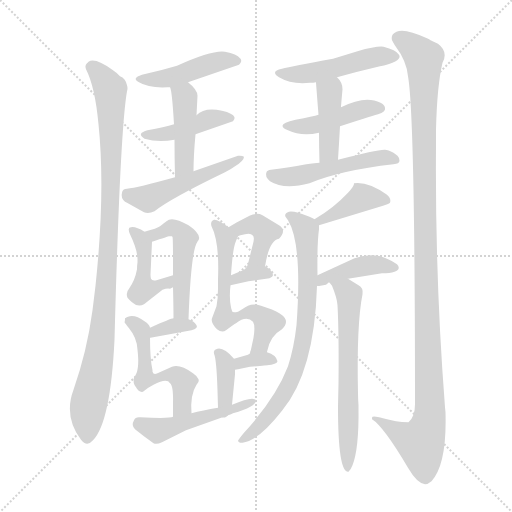
t = 0.00 s
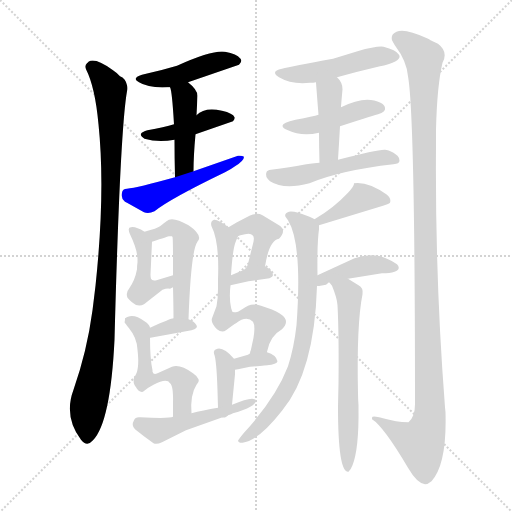
t = 3.23 s
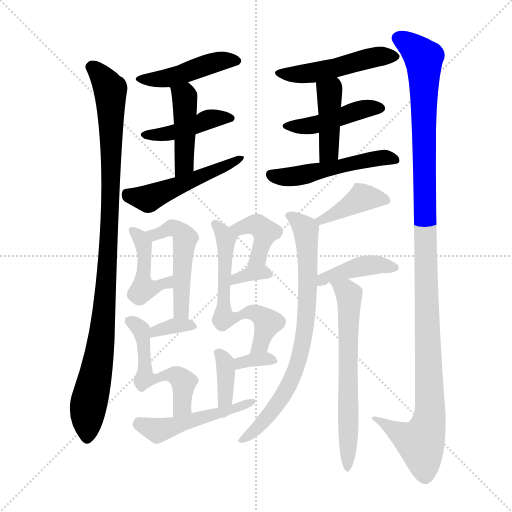
t = 6.46 s
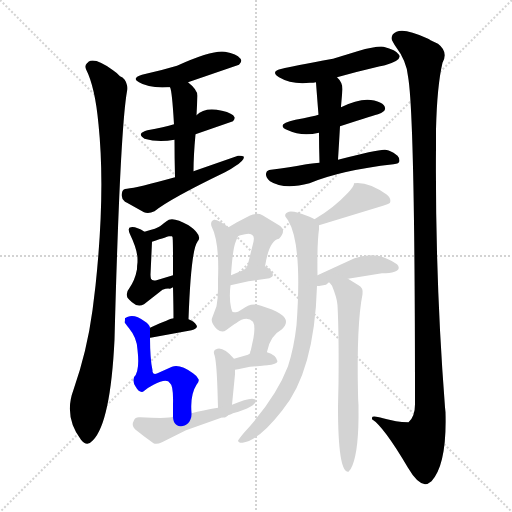
t = 9.69 s
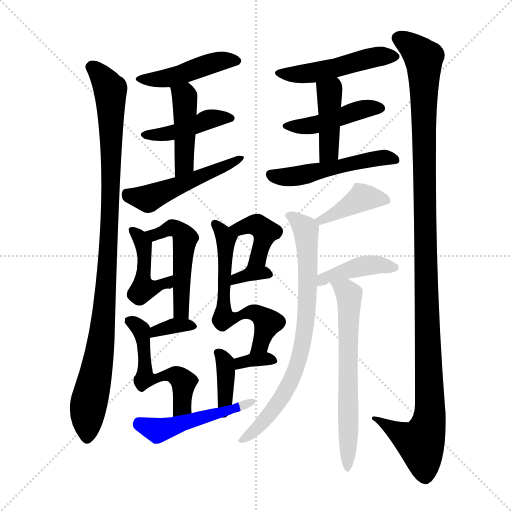
t = 12.93 s
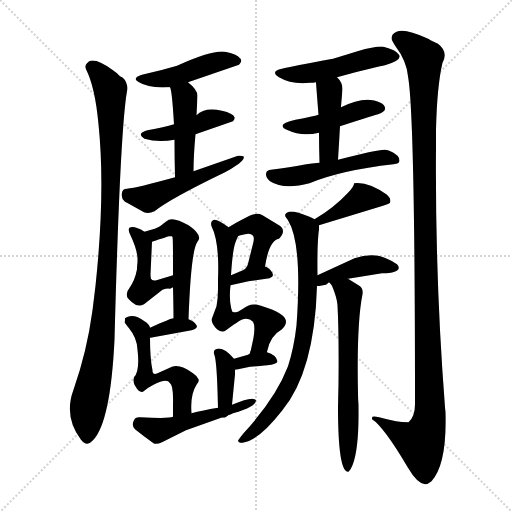
t = 16.16 s

The animated SVG that drew these frames (rendered in a browser with its animation timeline set to each time). Animation: 24 CSS @keyframes rules; one cycle of 16.16 s.

<svg version="1.1" viewBox="0 0 1024 1024" xmlns="http://www.w3.org/2000/svg">
  <g stroke="lightgray" stroke-dasharray="1,1" stroke-width="1" transform="scale(4, 4)">
    <line x1="0" y1="0" x2="256" y2="256"></line>
    <line x1="256" y1="0" x2="0" y2="256"></line>
    <line x1="128" y1="0" x2="128" y2="256"></line>
    <line x1="0" y1="128" x2="256" y2="128"></line>
  </g>
<g transform="scale(1, -1) translate(0, -900)">
   <style type="text/css">
    @keyframes keyframes0 {
      from {
       stroke: blue;
       stroke-dashoffset: 1012;
       stroke-width: 128;
       }
       77% {
       animation-timing-function: step-end;
       stroke: blue;
       stroke-dashoffset: 0;
       stroke-width: 128;
       }
       to {
       stroke: black;
       stroke-width: 1024;
       }
       }
       #make-me-a-hanzi-animation-0 {
         animation: keyframes0 1.073568s both;
         animation-delay: 0.000000s;
         animation-timing-function: linear;
       }
    @keyframes keyframes1 {
      from {
       stroke: blue;
       stroke-dashoffset: 456;
       stroke-width: 128;
       }
       60% {
       animation-timing-function: step-end;
       stroke: blue;
       stroke-dashoffset: 0;
       stroke-width: 128;
       }
       to {
       stroke: black;
       stroke-width: 1024;
       }
       }
       #make-me-a-hanzi-animation-1 {
         animation: keyframes1 0.621094s both;
         animation-delay: 1.073568s;
         animation-timing-function: linear;
       }
    @keyframes keyframes2 {
      from {
       stroke: blue;
       stroke-dashoffset: 430;
       stroke-width: 128;
       }
       58% {
       animation-timing-function: step-end;
       stroke: blue;
       stroke-dashoffset: 0;
       stroke-width: 128;
       }
       to {
       stroke: black;
       stroke-width: 1024;
       }
       }
       #make-me-a-hanzi-animation-2 {
         animation: keyframes2 0.599935s both;
         animation-delay: 1.694661s;
         animation-timing-function: linear;
       }
    @keyframes keyframes3 {
      from {
       stroke: blue;
       stroke-dashoffset: 441;
       stroke-width: 128;
       }
       59% {
       animation-timing-function: step-end;
       stroke: blue;
       stroke-dashoffset: 0;
       stroke-width: 128;
       }
       to {
       stroke: black;
       stroke-width: 1024;
       }
       }
       #make-me-a-hanzi-animation-3 {
         animation: keyframes3 0.608887s both;
         animation-delay: 2.294596s;
         animation-timing-function: linear;
       }
    @keyframes keyframes4 {
      from {
       stroke: blue;
       stroke-dashoffset: 500;
       stroke-width: 128;
       }
       62% {
       animation-timing-function: step-end;
       stroke: blue;
       stroke-dashoffset: 0;
       stroke-width: 128;
       }
       to {
       stroke: black;
       stroke-width: 1024;
       }
       }
       #make-me-a-hanzi-animation-4 {
         animation: keyframes4 0.656901s both;
         animation-delay: 2.903483s;
         animation-timing-function: linear;
       }
    @keyframes keyframes5 {
      from {
       stroke: blue;
       stroke-dashoffset: 491;
       stroke-width: 128;
       }
       62% {
       animation-timing-function: step-end;
       stroke: blue;
       stroke-dashoffset: 0;
       stroke-width: 128;
       }
       to {
       stroke: black;
       stroke-width: 1024;
       }
       }
       #make-me-a-hanzi-animation-5 {
         animation: keyframes5 0.649577s both;
         animation-delay: 3.560384s;
         animation-timing-function: linear;
       }
    @keyframes keyframes6 {
      from {
       stroke: blue;
       stroke-dashoffset: 447;
       stroke-width: 128;
       }
       59% {
       animation-timing-function: step-end;
       stroke: blue;
       stroke-dashoffset: 0;
       stroke-width: 128;
       }
       to {
       stroke: black;
       stroke-width: 1024;
       }
       }
       #make-me-a-hanzi-animation-6 {
         animation: keyframes6 0.613770s both;
         animation-delay: 4.209961s;
         animation-timing-function: linear;
       }
    @keyframes keyframes7 {
      from {
       stroke: blue;
       stroke-dashoffset: 421;
       stroke-width: 128;
       }
       58% {
       animation-timing-function: step-end;
       stroke: blue;
       stroke-dashoffset: 0;
       stroke-width: 128;
       }
       to {
       stroke: black;
       stroke-width: 1024;
       }
       }
       #make-me-a-hanzi-animation-7 {
         animation: keyframes7 0.592611s both;
         animation-delay: 4.823730s;
         animation-timing-function: linear;
       }
    @keyframes keyframes8 {
      from {
       stroke: blue;
       stroke-dashoffset: 510;
       stroke-width: 128;
       }
       62% {
       animation-timing-function: step-end;
       stroke: blue;
       stroke-dashoffset: 0;
       stroke-width: 128;
       }
       to {
       stroke: black;
       stroke-width: 1024;
       }
       }
       #make-me-a-hanzi-animation-8 {
         animation: keyframes8 0.665039s both;
         animation-delay: 5.416341s;
         animation-timing-function: linear;
       }
    @keyframes keyframes9 {
      from {
       stroke: blue;
       stroke-dashoffset: 1197;
       stroke-width: 128;
       }
       80% {
       animation-timing-function: step-end;
       stroke: blue;
       stroke-dashoffset: 0;
       stroke-width: 128;
       }
       to {
       stroke: black;
       stroke-width: 1024;
       }
       }
       #make-me-a-hanzi-animation-9 {
         animation: keyframes9 1.224121s both;
         animation-delay: 6.081380s;
         animation-timing-function: linear;
       }
    @keyframes keyframes10 {
      from {
       stroke: blue;
       stroke-dashoffset: 439;
       stroke-width: 128;
       }
       59% {
       animation-timing-function: step-end;
       stroke: blue;
       stroke-dashoffset: 0;
       stroke-width: 128;
       }
       to {
       stroke: black;
       stroke-width: 1024;
       }
       }
       #make-me-a-hanzi-animation-10 {
         animation: keyframes10 0.607259s both;
         animation-delay: 7.305501s;
         animation-timing-function: linear;
       }
    @keyframes keyframes11 {
      from {
       stroke: blue;
       stroke-dashoffset: 500;
       stroke-width: 128;
       }
       62% {
       animation-timing-function: step-end;
       stroke: blue;
       stroke-dashoffset: 0;
       stroke-width: 128;
       }
       to {
       stroke: black;
       stroke-width: 1024;
       }
       }
       #make-me-a-hanzi-animation-11 {
         animation: keyframes11 0.656901s both;
         animation-delay: 7.912760s;
         animation-timing-function: linear;
       }
    @keyframes keyframes12 {
      from {
       stroke: blue;
       stroke-dashoffset: 344;
       stroke-width: 128;
       }
       53% {
       animation-timing-function: step-end;
       stroke: blue;
       stroke-dashoffset: 0;
       stroke-width: 128;
       }
       to {
       stroke: black;
       stroke-width: 1024;
       }
       }
       #make-me-a-hanzi-animation-12 {
         animation: keyframes12 0.529948s both;
         animation-delay: 8.569661s;
         animation-timing-function: linear;
       }
    @keyframes keyframes13 {
      from {
       stroke: blue;
       stroke-dashoffset: 538;
       stroke-width: 128;
       }
       64% {
       animation-timing-function: step-end;
       stroke: blue;
       stroke-dashoffset: 0;
       stroke-width: 128;
       }
       to {
       stroke: black;
       stroke-width: 1024;
       }
       }
       #make-me-a-hanzi-animation-13 {
         animation: keyframes13 0.687826s both;
         animation-delay: 9.099609s;
         animation-timing-function: linear;
       }
    @keyframes keyframes14 {
      from {
       stroke: blue;
       stroke-dashoffset: 400;
       stroke-width: 128;
       }
       57% {
       animation-timing-function: step-end;
       stroke: blue;
       stroke-dashoffset: 0;
       stroke-width: 128;
       }
       to {
       stroke: black;
       stroke-width: 1024;
       }
       }
       #make-me-a-hanzi-animation-14 {
         animation: keyframes14 0.575521s both;
         animation-delay: 9.787435s;
         animation-timing-function: linear;
       }
    @keyframes keyframes15 {
      from {
       stroke: blue;
       stroke-dashoffset: 335;
       stroke-width: 128;
       }
       52% {
       animation-timing-function: step-end;
       stroke: blue;
       stroke-dashoffset: 0;
       stroke-width: 128;
       }
       to {
       stroke: black;
       stroke-width: 1024;
       }
       }
       #make-me-a-hanzi-animation-15 {
         animation: keyframes15 0.522624s both;
         animation-delay: 10.362956s;
         animation-timing-function: linear;
       }
    @keyframes keyframes16 {
      from {
       stroke: blue;
       stroke-dashoffset: 613;
       stroke-width: 128;
       }
       67% {
       animation-timing-function: step-end;
       stroke: blue;
       stroke-dashoffset: 0;
       stroke-width: 128;
       }
       to {
       stroke: black;
       stroke-width: 1024;
       }
       }
       #make-me-a-hanzi-animation-16 {
         animation: keyframes16 0.748861s both;
         animation-delay: 10.885579s;
         animation-timing-function: linear;
       }
    @keyframes keyframes17 {
      from {
       stroke: blue;
       stroke-dashoffset: 334;
       stroke-width: 128;
       }
       52% {
       animation-timing-function: step-end;
       stroke: blue;
       stroke-dashoffset: 0;
       stroke-width: 128;
       }
       to {
       stroke: black;
       stroke-width: 1024;
       }
       }
       #make-me-a-hanzi-animation-17 {
         animation: keyframes17 0.521810s both;
         animation-delay: 11.634440s;
         animation-timing-function: linear;
       }
    @keyframes keyframes18 {
      from {
       stroke: blue;
       stroke-dashoffset: 363;
       stroke-width: 128;
       }
       54% {
       animation-timing-function: step-end;
       stroke: blue;
       stroke-dashoffset: 0;
       stroke-width: 128;
       }
       to {
       stroke: black;
       stroke-width: 1024;
       }
       }
       #make-me-a-hanzi-animation-18 {
         animation: keyframes18 0.545410s both;
         animation-delay: 12.156250s;
         animation-timing-function: linear;
       }
    @keyframes keyframes19 {
      from {
       stroke: blue;
       stroke-dashoffset: 496;
       stroke-width: 128;
       }
       62% {
       animation-timing-function: step-end;
       stroke: blue;
       stroke-dashoffset: 0;
       stroke-width: 128;
       }
       to {
       stroke: black;
       stroke-width: 1024;
       }
       }
       #make-me-a-hanzi-animation-19 {
         animation: keyframes19 0.653646s both;
         animation-delay: 12.701660s;
         animation-timing-function: linear;
       }
    @keyframes keyframes20 {
      from {
       stroke: blue;
       stroke-dashoffset: 398;
       stroke-width: 128;
       }
       56% {
       animation-timing-function: step-end;
       stroke: blue;
       stroke-dashoffset: 0;
       stroke-width: 128;
       }
       to {
       stroke: black;
       stroke-width: 1024;
       }
       }
       #make-me-a-hanzi-animation-20 {
         animation: keyframes20 0.573893s both;
         animation-delay: 13.355306s;
         animation-timing-function: linear;
       }
    @keyframes keyframes21 {
      from {
       stroke: blue;
       stroke-dashoffset: 762;
       stroke-width: 128;
       }
       71% {
       animation-timing-function: step-end;
       stroke: blue;
       stroke-dashoffset: 0;
       stroke-width: 128;
       }
       to {
       stroke: black;
       stroke-width: 1024;
       }
       }
       #make-me-a-hanzi-animation-21 {
         animation: keyframes21 0.870117s both;
         animation-delay: 13.929199s;
         animation-timing-function: linear;
       }
    @keyframes keyframes22 {
      from {
       stroke: blue;
       stroke-dashoffset: 410;
       stroke-width: 128;
       }
       57% {
       animation-timing-function: step-end;
       stroke: blue;
       stroke-dashoffset: 0;
       stroke-width: 128;
       }
       to {
       stroke: black;
       stroke-width: 1024;
       }
       }
       #make-me-a-hanzi-animation-22 {
         animation: keyframes22 0.583659s both;
         animation-delay: 14.799316s;
         animation-timing-function: linear;
       }
    @keyframes keyframes23 {
      from {
       stroke: blue;
       stroke-dashoffset: 642;
       stroke-width: 128;
       }
       68% {
       animation-timing-function: step-end;
       stroke: blue;
       stroke-dashoffset: 0;
       stroke-width: 128;
       }
       to {
       stroke: black;
       stroke-width: 1024;
       }
       }
       #make-me-a-hanzi-animation-23 {
         animation: keyframes23 0.772461s both;
         animation-delay: 15.382975s;
         animation-timing-function: linear;
       }
</style>
<path d="M 172.0 761.5 Q 190.0 726.5 197.0 651.5 Q 211.0 516.5 191.0 328.5 L 185.0 279.5 Q 174.0 197.5 147.0 120.5 Q 127.0 67.5 162.0 20.5 Q 174.0 5.5 186.0 19.5 Q 221.0 55.5 229.0 220.5 Q 240.0 637.5 254.0 717.5 Q 256.0 723.5 254.0 729.5 Q 251.0 743.5 240.0 747.5 Q 235.0 753.5 226.0 759.5 Q 190.0 785.5 177.0 776.5 Q 176.0 775.5 174.0 773.5 Q 169.0 769.5 172.0 761.5 Z" fill="lightgray"></path> 
<path d="M 376.0 735.5 L 478.0 770.5 Q 484.0 776.5 482.0 780.5 Q 482.0 782.5 480.0 783.5 Q 474.0 792.5 450.0 796.5 Q 425.0 800.5 354.0 768.5 Q 324.0 759.5 288.0 751.5 Q 286.0 751.5 284.0 750.5 Q 262.0 743.5 278.0 735.5 Q 297.0 723.5 335.0 725.5 Q 337.0 725.5 340.0 725.5 L 376.0 735.5 Z" fill="lightgray"></path> 
<path d="M 348.0 651.5 Q 329.0 645.5 295.0 639.5 Q 284.0 636.5 282.0 632.5 Q 280.0 628.5 289.0 622.5 Q 316.0 614.5 349.0 620.5 L 391.0 631.5 L 466.0 657.5 Q 470.0 661.5 469.0 665.5 Q 466.0 673.5 444.0 678.5 Q 409.0 686.5 393.0 669.5 L 348.0 651.5 Z" fill="lightgray"></path> 
<path d="M 393.0 669.5 L 395.0 708.5 Q 395.0 720.5 376.0 735.5 C 353.0 754.5 331.0 754.5 340.0 725.5 Q 344.0 719.5 348.0 651.5 L 349.0 620.5 Q 349.0 584.5 350.0 545.5 C 351.0 515.5 387.0 527.5 387.0 557.5 Q 387.0 588.5 391.0 631.5 L 393.0 669.5 Z" fill="lightgray"></path> 
<path d="M 350.0 545.5 Q 274.0 524.5 254.0 522.5 Q 245.0 522.5 244.0 514.5 Q 241.0 504.5 250.0 496.5 L 254.0 494.5 L 288.0 475.5 Q 297.0 471.5 309.0 477.5 Q 340.0 502.5 450.0 555.5 Q 462.0 561.5 470.0 567.5 Q 488.0 578.5 488.0 586.5 Q 485.0 588.5 480.0 588.5 L 479.0 588.5 L 476.0 588.5 L 387.0 557.5 L 350.0 545.5 Z" fill="lightgray"></path> 
<path d="M 674.0 745.5 Q 717.0 757.5 760.0 767.5 Q 766.0 768.5 770.0 769.5 Q 805.0 779.5 798.0 790.5 Q 792.0 800.5 767.0 806.5 Q 754.0 808.5 715.0 797.5 L 666.0 782.5 Q 583.0 767.5 564.0 762.5 Q 550.0 759.5 550.0 754.5 Q 550.0 750.5 558.0 745.5 Q 583.0 730.5 620.0 734.5 Q 627.0 734.5 632.0 735.5 L 674.0 745.5 Z" fill="lightgray"></path> 
<path d="M 637.0 670.5 Q 627.0 667.5 591.0 660.5 Q 565.0 654.5 565.0 648.5 Q 565.0 643.5 576.0 639.5 Q 603.0 626.5 638.0 634.5 L 680.0 647.5 Q 754.0 671.5 756.0 671.5 Q 772.0 676.5 770.0 684.5 Q 769.0 690.5 761.0 694.5 Q 731.0 710.5 682.0 685.5 L 637.0 670.5 Z" fill="lightgray"></path> 
<path d="M 638.0 634.5 Q 638.0 606.5 639.0 574.5 C 640.0 544.5 674.0 550.5 676.0 580.5 Q 678.0 612.5 680.0 647.5 L 682.0 685.5 L 682.0 687.5 L 685.0 721.5 Q 685.0 735.5 674.0 745.5 C 653.0 767.5 630.0 765.5 632.0 735.5 Q 632.0 733.5 637.0 670.5 L 638.0 634.5 Z" fill="lightgray"></path> 
<path d="M 639.0 574.5 Q 617.0 572.5 607.0 570.5 Q 582.0 565.5 542.0 560.5 Q 534.0 559.5 533.0 555.5 Q 529.0 547.5 540.0 537.5 Q 568.0 519.5 619.0 533.5 Q 681.0 559.5 787.0 571.5 Q 799.0 572.5 799.0 578.5 Q 799.0 584.5 795.0 588.5 L 787.0 594.5 Q 776.0 600.5 770.0 600.5 Q 756.0 601.5 676.0 580.5 L 639.0 574.5 Z" fill="lightgray"></path> 
<path d="M 850.0 -68.5 Q 856.0 -68.5 863.0 -62.5 Q 894.0 -28.5 891.0 74.5 L 891.0 75.5 L 890.0 85.5 Q 870.0 343.5 872.0 606.5 L 872.0 640.5 Q 874.0 727.5 885.0 774.5 Q 897.0 796.5 876.0 812.5 L 861.0 819.5 Q 859.0 821.5 854.0 823.5 Q 809.0 844.5 793.0 836.5 Q 781.0 831.5 784.0 819.5 L 789.0 810.5 L 791.0 807.5 Q 813.0 778.5 816.0 747.5 Q 830.0 669.5 830.0 91.5 Q 830.0 66.5 817.0 55.5 Q 803.0 55.5 792.0 57.5 L 774.0 61.5 L 766.0 63.5 Q 744.0 69.5 744.0 64.5 L 744.0 61.5 Q 767.0 47.5 816.0 -35.5 Q 834.0 -66.5 850.0 -68.5 Z" fill="lightgray"></path> 
<path d="M 289.0 436.5 Q 271.0 447.5 262.0 445.5 Q 254.0 445.5 260.0 431.5 Q 276.0 398.5 275.0 378.5 L 275.0 375.5 Q 274.0 368.5 274.0 361.5 Q 270.0 339.5 258.0 322.5 Q 251.0 314.5 255.0 304.5 Q 260.0 298.5 264.0 295.5 Q 276.0 284.5 288.0 291.5 L 325.0 320.5 Q 335.0 324.5 340.0 322.5 L 346.0 325.5 C 373.0 338.5 375.0 358.5 346.0 349.5 L 313.0 339.5 Q 304.0 337.5 302.0 342.5 Q 301.0 346.5 301.0 350.5 L 304.0 416.5 C 305.0 427.5 305.0 427.5 289.0 436.5 Z" fill="lightgray"></path> 
<path d="M 377.0 261.5 Q 382.0 400.5 395.0 416.5 Q 395.0 418.5 397.0 419.5 Q 401.0 426.5 393.0 435.5 Q 389.0 441.5 377.0 449.5 Q 344.0 468.5 333.0 457.5 Q 330.0 455.5 320.0 447.5 Q 315.0 443.5 289.0 436.5 C 260.0 428.5 276.0 407.5 304.0 416.5 Q 337.0 427.5 338.0 427.5 L 344.0 427.5 Q 344.0 426.5 345.0 426.5 Q 346.0 422.5 346.0 380.5 L 346.0 349.5 L 346.0 325.5 Q 347.0 285.5 347.0 263.5 C 347.0 233.5 376.0 231.5 377.0 261.5 Z" fill="lightgray"></path> 
<path d="M 300.0 224.5 L 301.0 224.5 L 383.0 239.5 Q 397.0 243.5 393.0 249.5 Q 389.0 257.5 377.0 261.5 L 347.0 263.5 Q 342.0 263.5 300.0 244.5 C 273.0 232.5 270.0 220.5 300.0 224.5 Z" fill="lightgray"></path> 
<path d="M 383.0 73.5 Q 380.0 110.5 393.0 130.5 Q 399.0 137.5 397.0 141.5 Q 395.0 147.5 386.0 153.5 Q 360.0 172.5 344.0 166.5 L 315.0 153.5 Q 307.0 149.5 305.0 156.5 Q 305.0 158.5 305.0 159.5 Q 300.0 182.5 300.0 224.5 L 300.0 244.5 Q 299.0 251.5 289.0 257.5 Q 270.0 271.5 256.0 266.5 Q 253.0 265.5 252.0 264.5 Q 249.0 263.5 250.0 263.5 Q 250.0 257.5 249.0 255.5 Q 251.0 252.5 258.0 243.5 Q 274.0 224.5 275.0 200.5 Q 280.0 157.5 268.0 145.5 Q 265.0 133.5 272.0 125.5 Q 278.0 114.5 286.0 116.5 Q 295.0 124.5 307.0 130.5 Q 334.0 144.5 340.0 133.5 Q 347.0 128.5 346.0 92.5 Q 346.0 76.5 346.0 66.5 C 346.0 36.5 385.0 43.5 383.0 73.5 Z" fill="lightgray"></path> 
<path d="M 530.0 366.5 Q 538.0 419.5 558.0 422.5 Q 574.0 439.5 558.0 449.5 L 525.0 469.5 Q 514.0 475.5 499.0 468.5 L 474.0 455.5 L 457.0 445.5 C 431.0 430.5 448.0 416.5 476.0 427.5 Q 477.0 428.5 481.0 429.5 Q 501.0 435.5 505.0 429.5 Q 509.0 427.5 507.0 416.5 L 495.0 368.5 C 488.0 339.5 525.0 336.5 530.0 366.5 Z" fill="lightgray"></path> 
<path d="M 461.0 329.5 L 497.0 337.5 L 539.0 343.5 Q 546.0 346.5 546.0 349.5 Q 546.0 353.5 542.0 358.5 Q 535.0 366.5 530.0 366.5 C 501.0 372.5 498.0 373.5 495.0 368.5 Q 491.0 361.5 486.0 359.5 L 462.0 349.5 C 434.0 337.5 432.0 322.5 461.0 329.5 Z" fill="lightgray"></path> 
<path d="M 534.0 195.5 L 534.0 196.5 Q 540.0 228.5 564.0 241.5 Q 572.0 249.5 572.0 256.5 Q 572.0 273.5 522.0 288.5 Q 507.0 293.5 496.0 288.5 Q 495.0 288.5 476.0 276.5 Q 464.0 273.5 464.0 278.5 Q 462.0 284.5 462.0 285.5 Q 458.0 304.5 461.0 329.5 L 462.0 349.5 Q 465.0 396.5 470.0 412.5 Q 475.0 426.5 476.0 427.5 C 477.0 430.5 477.0 430.5 457.0 445.5 Q 436.0 461.5 428.0 460.5 Q 420.0 457.5 423.0 447.5 Q 439.0 416.5 436.0 341.5 L 436.0 322.5 Q 436.0 302.5 433.0 287.5 L 424.0 263.5 Q 421.0 254.5 434.0 241.5 Q 444.0 233.5 452.0 239.5 Q 468.0 251.5 472.0 253.5 Q 493.0 269.5 506.0 256.5 Q 511.0 248.5 507.0 224.5 L 501.0 196.5 C 495.0 167.5 527.0 166.5 534.0 195.5 Z" fill="lightgray"></path> 
<path d="M 470.0 160.5 L 476.0 161.5 L 500.0 166.5 Q 544.0 170.5 534.0 169.5 Q 554.0 171.5 555.0 177.5 Q 552.0 190.5 534.0 195.5 C 505.0 204.5 503.0 204.5 501.0 196.5 Q 501.0 192.5 496.0 190.5 L 468.0 182.5 C 439.0 174.5 440.0 155.5 470.0 160.5 Z" fill="lightgray"></path> 
<path d="M 468.0 182.5 Q 448.0 205.5 435.0 202.5 Q 426.0 200.5 428.0 192.5 Q 433.0 182.5 435.0 118.5 L 436.0 84.5 C 437.0 54.5 461.0 60.5 464.0 90.5 L 470.0 151.5 L 470.0 160.5 C 470.0 180.5 470.0 180.5 468.0 182.5 Z" fill="lightgray"></path> 
<path d="M 436.0 84.5 Q 405.0 79.5 383.0 73.5 L 346.0 66.5 Q 339.0 62.5 280.0 65.5 L 278.0 65.5 Q 270.0 65.5 268.0 59.5 Q 262.0 49.5 270.0 41.5 Q 286.0 28.5 307.0 13.5 Q 313.0 10.5 324.0 15.5 L 372.0 39.5 L 462.0 71.5 L 466.0 73.5 Q 512.0 86.5 512.0 99.5 Q 506.0 108.5 464.0 90.5 L 436.0 84.5 Z" fill="lightgray"></path> 
<path d="M 638.0 449.5 L 766.0 488.5 Q 779.0 492.5 780.0 494.5 Q 783.0 502.5 774.0 510.5 Q 736.0 537.5 708.0 533.5 Q 709.0 528.5 696.0 514.5 Q 667.0 483.5 629.0 461.5 C 603.0 446.5 609.0 440.5 638.0 449.5 Z" fill="lightgray"></path> 
<path d="M 635.0 349.5 Q 634.0 414.5 638.0 441.5 L 638.0 449.5 C 638.0 457.5 638.0 457.5 629.0 461.5 Q 627.0 463.5 619.0 466.5 Q 589.0 478.5 578.0 476.5 Q 568.0 473.5 571.0 466.5 L 576.0 459.5 Q 605.0 412.5 593.0 249.5 Q 588.0 204.5 576.0 167.5 Q 552.0 104.5 488.0 34.5 Q 478.0 22.5 476.0 18.5 Q 476.0 16.5 480.0 14.5 L 485.0 14.5 Q 517.0 18.5 564.0 78.5 Q 629.0 156.5 634.0 328.5 L 635.0 349.5 Z" fill="lightgray"></path> 
<path d="M 696.0 342.5 L 764.0 353.5 Q 780.0 353.5 789.0 356.5 Q 803.0 361.5 794.0 371.5 Q 784.0 378.5 774.0 382.5 Q 746.0 395.5 709.0 383.5 L 635.0 349.5 C 608.0 336.5 604.0 329.5 634.0 328.5 Q 635.0 327.5 641.0 328.5 L 652.0 330.5 L 658.0 335.5 C 659.0 336.5 666.0 337.5 696.0 342.5 Z" fill="lightgray"></path> 
<path d="M 658.0 335.5 Q 660.0 334.5 664.0 328.5 Q 674.0 304.5 675.0 289.5 Q 678.0 232.5 677.0 133.5 L 676.0 86.5 Q 676.0 -46.5 697.0 -43.5 Q 701.0 -40.5 705.0 -30.5 Q 718.0 2.5 717.0 83.5 L 717.0 89.5 Q 716.0 102.5 716.0 113.5 Q 713.0 251.5 725.0 311.5 Q 727.0 324.5 717.0 329.5 L 696.0 342.5 C 670.0 358.5 640.0 359.5 658.0 335.5 Z" fill="lightgray"></path> 
      <clipPath id="make-me-a-hanzi-clip-0">
      <path d="M 172.0 761.5 Q 190.0 726.5 197.0 651.5 Q 211.0 516.5 191.0 328.5 L 185.0 279.5 Q 174.0 197.5 147.0 120.5 Q 127.0 67.5 162.0 20.5 Q 174.0 5.5 186.0 19.5 Q 221.0 55.5 229.0 220.5 Q 240.0 637.5 254.0 717.5 Q 256.0 723.5 254.0 729.5 Q 251.0 743.5 240.0 747.5 Q 235.0 753.5 226.0 759.5 Q 190.0 785.5 177.0 776.5 Q 176.0 775.5 174.0 773.5 Q 169.0 769.5 172.0 761.5 Z" fill="lightgray"></path>
      </clipPath>
      <path clip-path="url(#make-me-a-hanzi-clip-0)" d="M 184.0 766.5 L 221.0 720.5 L 222.0 513.5 L 208.0 259.5 L 177.0 92.5 L 174.0 26.5 " fill="none" id="make-me-a-hanzi-animation-0" stroke-dasharray="884 1768" stroke-linecap="round"></path>

      <clipPath id="make-me-a-hanzi-clip-1">
      <path d="M 376.0 735.5 L 478.0 770.5 Q 484.0 776.5 482.0 780.5 Q 482.0 782.5 480.0 783.5 Q 474.0 792.5 450.0 796.5 Q 425.0 800.5 354.0 768.5 Q 324.0 759.5 288.0 751.5 Q 286.0 751.5 284.0 750.5 Q 262.0 743.5 278.0 735.5 Q 297.0 723.5 335.0 725.5 Q 337.0 725.5 340.0 725.5 L 376.0 735.5 Z" fill="lightgray"></path>
      </clipPath>
      <path clip-path="url(#make-me-a-hanzi-clip-1)" d="M 280.0 743.5 L 338.0 744.5 L 430.0 775.5 L 475.0 777.5 " fill="none" id="make-me-a-hanzi-animation-1" stroke-dasharray="328 656" stroke-linecap="round"></path>

      <clipPath id="make-me-a-hanzi-clip-2">
      <path d="M 348.0 651.5 Q 329.0 645.5 295.0 639.5 Q 284.0 636.5 282.0 632.5 Q 280.0 628.5 289.0 622.5 Q 316.0 614.5 349.0 620.5 L 391.0 631.5 L 466.0 657.5 Q 470.0 661.5 469.0 665.5 Q 466.0 673.5 444.0 678.5 Q 409.0 686.5 393.0 669.5 L 348.0 651.5 Z" fill="lightgray"></path>
      </clipPath>
      <path clip-path="url(#make-me-a-hanzi-clip-2)" d="M 291.0 631.5 L 339.0 632.5 L 414.0 660.5 L 460.0 664.5 " fill="none" id="make-me-a-hanzi-animation-2" stroke-dasharray="302 604" stroke-linecap="round"></path>

      <clipPath id="make-me-a-hanzi-clip-3">
      <path d="M 393.0 669.5 L 395.0 708.5 Q 395.0 720.5 376.0 735.5 C 353.0 754.5 331.0 754.5 340.0 725.5 Q 344.0 719.5 348.0 651.5 L 349.0 620.5 Q 349.0 584.5 350.0 545.5 C 351.0 515.5 387.0 527.5 387.0 557.5 Q 387.0 588.5 391.0 631.5 L 393.0 669.5 Z" fill="lightgray"></path>
      </clipPath>
      <path clip-path="url(#make-me-a-hanzi-clip-3)" d="M 347.0 724.5 L 370.0 703.5 L 369.0 577.5 L 354.0 553.5 " fill="none" id="make-me-a-hanzi-animation-3" stroke-dasharray="313 626" stroke-linecap="round"></path>

      <clipPath id="make-me-a-hanzi-clip-4">
      <path d="M 350.0 545.5 Q 274.0 524.5 254.0 522.5 Q 245.0 522.5 244.0 514.5 Q 241.0 504.5 250.0 496.5 L 254.0 494.5 L 288.0 475.5 Q 297.0 471.5 309.0 477.5 Q 340.0 502.5 450.0 555.5 Q 462.0 561.5 470.0 567.5 Q 488.0 578.5 488.0 586.5 Q 485.0 588.5 480.0 588.5 L 479.0 588.5 L 476.0 588.5 L 387.0 557.5 L 350.0 545.5 Z" fill="lightgray"></path>
      </clipPath>
      <path clip-path="url(#make-me-a-hanzi-clip-4)" d="M 256.0 509.5 L 295.0 503.5 L 483.0 583.5 " fill="none" id="make-me-a-hanzi-animation-4" stroke-dasharray="372 744" stroke-linecap="round"></path>

      <clipPath id="make-me-a-hanzi-clip-5">
      <path d="M 674.0 745.5 Q 717.0 757.5 760.0 767.5 Q 766.0 768.5 770.0 769.5 Q 805.0 779.5 798.0 790.5 Q 792.0 800.5 767.0 806.5 Q 754.0 808.5 715.0 797.5 L 666.0 782.5 Q 583.0 767.5 564.0 762.5 Q 550.0 759.5 550.0 754.5 Q 550.0 750.5 558.0 745.5 Q 583.0 730.5 620.0 734.5 Q 627.0 734.5 632.0 735.5 L 674.0 745.5 Z" fill="lightgray"></path>
      </clipPath>
      <path clip-path="url(#make-me-a-hanzi-clip-5)" d="M 557.0 752.5 L 610.0 751.5 L 744.0 784.5 L 788.0 786.5 " fill="none" id="make-me-a-hanzi-animation-5" stroke-dasharray="363 726" stroke-linecap="round"></path>

      <clipPath id="make-me-a-hanzi-clip-6">
      <path d="M 637.0 670.5 Q 627.0 667.5 591.0 660.5 Q 565.0 654.5 565.0 648.5 Q 565.0 643.5 576.0 639.5 Q 603.0 626.5 638.0 634.5 L 680.0 647.5 Q 754.0 671.5 756.0 671.5 Q 772.0 676.5 770.0 684.5 Q 769.0 690.5 761.0 694.5 Q 731.0 710.5 682.0 685.5 L 637.0 670.5 Z" fill="lightgray"></path>
      </clipPath>
      <path clip-path="url(#make-me-a-hanzi-clip-6)" d="M 573.0 646.5 L 627.0 649.5 L 728.0 682.5 L 759.0 684.5 " fill="none" id="make-me-a-hanzi-animation-6" stroke-dasharray="319 638" stroke-linecap="round"></path>

      <clipPath id="make-me-a-hanzi-clip-7">
      <path d="M 638.0 634.5 Q 638.0 606.5 639.0 574.5 C 640.0 544.5 674.0 550.5 676.0 580.5 Q 678.0 612.5 680.0 647.5 L 682.0 685.5 L 682.0 687.5 L 685.0 721.5 Q 685.0 735.5 674.0 745.5 C 653.0 767.5 630.0 765.5 632.0 735.5 Q 632.0 733.5 637.0 670.5 L 638.0 634.5 Z" fill="lightgray"></path>
      </clipPath>
      <path clip-path="url(#make-me-a-hanzi-clip-7)" d="M 640.0 734.5 L 659.0 716.5 L 658.0 601.5 L 644.0 582.5 " fill="none" id="make-me-a-hanzi-animation-7" stroke-dasharray="293 586" stroke-linecap="round"></path>

      <clipPath id="make-me-a-hanzi-clip-8">
      <path d="M 639.0 574.5 Q 617.0 572.5 607.0 570.5 Q 582.0 565.5 542.0 560.5 Q 534.0 559.5 533.0 555.5 Q 529.0 547.5 540.0 537.5 Q 568.0 519.5 619.0 533.5 Q 681.0 559.5 787.0 571.5 Q 799.0 572.5 799.0 578.5 Q 799.0 584.5 795.0 588.5 L 787.0 594.5 Q 776.0 600.5 770.0 600.5 Q 756.0 601.5 676.0 580.5 L 639.0 574.5 Z" fill="lightgray"></path>
      </clipPath>
      <path clip-path="url(#make-me-a-hanzi-clip-8)" d="M 541.0 550.5 L 589.0 546.5 L 728.0 579.5 L 763.0 584.5 L 790.0 580.5 " fill="none" id="make-me-a-hanzi-animation-8" stroke-dasharray="382 764" stroke-linecap="round"></path>

      <clipPath id="make-me-a-hanzi-clip-9">
      <path d="M 850.0 -68.5 Q 856.0 -68.5 863.0 -62.5 Q 894.0 -28.5 891.0 74.5 L 891.0 75.5 L 890.0 85.5 Q 870.0 343.5 872.0 606.5 L 872.0 640.5 Q 874.0 727.5 885.0 774.5 Q 897.0 796.5 876.0 812.5 L 861.0 819.5 Q 859.0 821.5 854.0 823.5 Q 809.0 844.5 793.0 836.5 Q 781.0 831.5 784.0 819.5 L 789.0 810.5 L 791.0 807.5 Q 813.0 778.5 816.0 747.5 Q 830.0 669.5 830.0 91.5 Q 830.0 66.5 817.0 55.5 Q 803.0 55.5 792.0 57.5 L 774.0 61.5 L 766.0 63.5 Q 744.0 69.5 744.0 64.5 L 744.0 61.5 Q 767.0 47.5 816.0 -35.5 Q 834.0 -66.5 850.0 -68.5 Z" fill="lightgray"></path>
      </clipPath>
      <path clip-path="url(#make-me-a-hanzi-clip-9)" d="M 797.0 823.5 L 832.0 800.5 L 848.0 775.5 L 851.0 349.5 L 860.0 75.5 L 855.0 43.5 L 841.0 14.5 L 748.0 63.5 " fill="none" id="make-me-a-hanzi-animation-9" stroke-dasharray="1069 2138" stroke-linecap="round"></path>

      <clipPath id="make-me-a-hanzi-clip-10">
      <path d="M 289.0 436.5 Q 271.0 447.5 262.0 445.5 Q 254.0 445.5 260.0 431.5 Q 276.0 398.5 275.0 378.5 L 275.0 375.5 Q 274.0 368.5 274.0 361.5 Q 270.0 339.5 258.0 322.5 Q 251.0 314.5 255.0 304.5 Q 260.0 298.5 264.0 295.5 Q 276.0 284.5 288.0 291.5 L 325.0 320.5 Q 335.0 324.5 340.0 322.5 L 346.0 325.5 C 373.0 338.5 375.0 358.5 346.0 349.5 L 313.0 339.5 Q 304.0 337.5 302.0 342.5 Q 301.0 346.5 301.0 350.5 L 304.0 416.5 C 305.0 427.5 305.0 427.5 289.0 436.5 Z" fill="lightgray"></path>
      </clipPath>
      <path clip-path="url(#make-me-a-hanzi-clip-10)" d="M 267.0 437.5 L 287.0 410.5 L 287.0 322.5 L 334.0 333.5 L 342.0 343.5 " fill="none" id="make-me-a-hanzi-animation-10" stroke-dasharray="311 622" stroke-linecap="round"></path>

      <clipPath id="make-me-a-hanzi-clip-11">
      <path d="M 377.0 261.5 Q 382.0 400.5 395.0 416.5 Q 395.0 418.5 397.0 419.5 Q 401.0 426.5 393.0 435.5 Q 389.0 441.5 377.0 449.5 Q 344.0 468.5 333.0 457.5 Q 330.0 455.5 320.0 447.5 Q 315.0 443.5 289.0 436.5 C 260.0 428.5 276.0 407.5 304.0 416.5 Q 337.0 427.5 338.0 427.5 L 344.0 427.5 Q 344.0 426.5 345.0 426.5 Q 346.0 422.5 346.0 380.5 L 346.0 349.5 L 346.0 325.5 Q 347.0 285.5 347.0 263.5 C 347.0 233.5 376.0 231.5 377.0 261.5 Z" fill="lightgray"></path>
      </clipPath>
      <path clip-path="url(#make-me-a-hanzi-clip-11)" d="M 298.0 435.5 L 310.0 428.5 L 347.0 444.5 L 360.0 439.5 L 370.0 423.5 L 363.0 279.5 L 355.0 269.5 " fill="none" id="make-me-a-hanzi-animation-11" stroke-dasharray="372 744" stroke-linecap="round"></path>

      <clipPath id="make-me-a-hanzi-clip-12">
      <path d="M 300.0 224.5 L 301.0 224.5 L 383.0 239.5 Q 397.0 243.5 393.0 249.5 Q 389.0 257.5 377.0 261.5 L 347.0 263.5 Q 342.0 263.5 300.0 244.5 C 273.0 232.5 270.0 220.5 300.0 224.5 Z" fill="lightgray"></path>
      </clipPath>
      <path clip-path="url(#make-me-a-hanzi-clip-12)" d="M 301.0 229.5 L 312.0 239.5 L 343.0 247.5 L 384.0 248.5 " fill="none" id="make-me-a-hanzi-animation-12" stroke-dasharray="216 432" stroke-linecap="round"></path>

      <clipPath id="make-me-a-hanzi-clip-13">
      <path d="M 383.0 73.5 Q 380.0 110.5 393.0 130.5 Q 399.0 137.5 397.0 141.5 Q 395.0 147.5 386.0 153.5 Q 360.0 172.5 344.0 166.5 L 315.0 153.5 Q 307.0 149.5 305.0 156.5 Q 305.0 158.5 305.0 159.5 Q 300.0 182.5 300.0 224.5 L 300.0 244.5 Q 299.0 251.5 289.0 257.5 Q 270.0 271.5 256.0 266.5 Q 253.0 265.5 252.0 264.5 Q 249.0 263.5 250.0 263.5 Q 250.0 257.5 249.0 255.5 Q 251.0 252.5 258.0 243.5 Q 274.0 224.5 275.0 200.5 Q 280.0 157.5 268.0 145.5 Q 265.0 133.5 272.0 125.5 Q 278.0 114.5 286.0 116.5 Q 295.0 124.5 307.0 130.5 Q 334.0 144.5 340.0 133.5 Q 347.0 128.5 346.0 92.5 Q 346.0 76.5 346.0 66.5 C 346.0 36.5 385.0 43.5 383.0 73.5 Z" fill="lightgray"></path>
      </clipPath>
      <path clip-path="url(#make-me-a-hanzi-clip-13)" d="M 254.0 259.5 L 283.0 239.5 L 293.0 142.5 L 311.0 141.5 L 342.0 151.5 L 368.0 135.5 L 364.0 88.5 L 351.0 72.5 " fill="none" id="make-me-a-hanzi-animation-13" stroke-dasharray="410 820" stroke-linecap="round"></path>

      <clipPath id="make-me-a-hanzi-clip-14">
      <path d="M 530.0 366.5 Q 538.0 419.5 558.0 422.5 Q 574.0 439.5 558.0 449.5 L 525.0 469.5 Q 514.0 475.5 499.0 468.5 L 474.0 455.5 L 457.0 445.5 C 431.0 430.5 448.0 416.5 476.0 427.5 Q 477.0 428.5 481.0 429.5 Q 501.0 435.5 505.0 429.5 Q 509.0 427.5 507.0 416.5 L 495.0 368.5 C 488.0 339.5 525.0 336.5 530.0 366.5 Z" fill="lightgray"></path>
      </clipPath>
      <path clip-path="url(#make-me-a-hanzi-clip-14)" d="M 464.0 443.5 L 514.0 449.5 L 530.0 436.5 L 517.0 385.5 L 501.0 373.5 " fill="none" id="make-me-a-hanzi-animation-14" stroke-dasharray="272 544" stroke-linecap="round"></path>

      <clipPath id="make-me-a-hanzi-clip-15">
      <path d="M 461.0 329.5 L 497.0 337.5 L 539.0 343.5 Q 546.0 346.5 546.0 349.5 Q 546.0 353.5 542.0 358.5 Q 535.0 366.5 530.0 366.5 C 501.0 372.5 498.0 373.5 495.0 368.5 Q 491.0 361.5 486.0 359.5 L 462.0 349.5 C 434.0 337.5 432.0 322.5 461.0 329.5 Z" fill="lightgray"></path>
      </clipPath>
      <path clip-path="url(#make-me-a-hanzi-clip-15)" d="M 466.0 334.5 L 472.0 343.5 L 501.0 353.5 L 538.0 351.5 " fill="none" id="make-me-a-hanzi-animation-15" stroke-dasharray="207 414" stroke-linecap="round"></path>

      <clipPath id="make-me-a-hanzi-clip-16">
      <path d="M 534.0 195.5 L 534.0 196.5 Q 540.0 228.5 564.0 241.5 Q 572.0 249.5 572.0 256.5 Q 572.0 273.5 522.0 288.5 Q 507.0 293.5 496.0 288.5 Q 495.0 288.5 476.0 276.5 Q 464.0 273.5 464.0 278.5 Q 462.0 284.5 462.0 285.5 Q 458.0 304.5 461.0 329.5 L 462.0 349.5 Q 465.0 396.5 470.0 412.5 Q 475.0 426.5 476.0 427.5 C 477.0 430.5 477.0 430.5 457.0 445.5 Q 436.0 461.5 428.0 460.5 Q 420.0 457.5 423.0 447.5 Q 439.0 416.5 436.0 341.5 L 436.0 322.5 Q 436.0 302.5 433.0 287.5 L 424.0 263.5 Q 421.0 254.5 434.0 241.5 Q 444.0 233.5 452.0 239.5 Q 468.0 251.5 472.0 253.5 Q 493.0 269.5 506.0 256.5 Q 511.0 248.5 507.0 224.5 L 501.0 196.5 C 495.0 167.5 527.0 166.5 534.0 195.5 Z" fill="lightgray"></path>
      </clipPath>
      <path clip-path="url(#make-me-a-hanzi-clip-16)" d="M 430.0 452.5 L 452.0 422.5 L 447.0 263.5 L 474.0 264.5 L 500.0 275.5 L 527.0 266.5 L 535.0 254.5 L 521.0 212.5 L 529.0 196.5 " fill="none" id="make-me-a-hanzi-animation-16" stroke-dasharray="485 970" stroke-linecap="round"></path>

      <clipPath id="make-me-a-hanzi-clip-17">
      <path d="M 470.0 160.5 L 476.0 161.5 L 500.0 166.5 Q 544.0 170.5 534.0 169.5 Q 554.0 171.5 555.0 177.5 Q 552.0 190.5 534.0 195.5 C 505.0 204.5 503.0 204.5 501.0 196.5 Q 501.0 192.5 496.0 190.5 L 468.0 182.5 C 439.0 174.5 440.0 155.5 470.0 160.5 Z" fill="lightgray"></path>
      </clipPath>
      <path clip-path="url(#make-me-a-hanzi-clip-17)" d="M 472.0 166.5 L 517.0 182.5 L 547.0 180.5 " fill="none" id="make-me-a-hanzi-animation-17" stroke-dasharray="206 412" stroke-linecap="round"></path>

      <clipPath id="make-me-a-hanzi-clip-18">
      <path d="M 468.0 182.5 Q 448.0 205.5 435.0 202.5 Q 426.0 200.5 428.0 192.5 Q 433.0 182.5 435.0 118.5 L 436.0 84.5 C 437.0 54.5 461.0 60.5 464.0 90.5 L 470.0 151.5 L 470.0 160.5 C 470.0 180.5 470.0 180.5 468.0 182.5 Z" fill="lightgray"></path>
      </clipPath>
      <path clip-path="url(#make-me-a-hanzi-clip-18)" d="M 439.0 192.5 L 452.0 164.5 L 451.0 113.5 L 442.0 90.5 " fill="none" id="make-me-a-hanzi-animation-18" stroke-dasharray="235 470" stroke-linecap="round"></path>

      <clipPath id="make-me-a-hanzi-clip-19">
      <path d="M 436.0 84.5 Q 405.0 79.5 383.0 73.5 L 346.0 66.5 Q 339.0 62.5 280.0 65.5 L 278.0 65.5 Q 270.0 65.5 268.0 59.5 Q 262.0 49.5 270.0 41.5 Q 286.0 28.5 307.0 13.5 Q 313.0 10.5 324.0 15.5 L 372.0 39.5 L 462.0 71.5 L 466.0 73.5 Q 512.0 86.5 512.0 99.5 Q 506.0 108.5 464.0 90.5 L 436.0 84.5 Z" fill="lightgray"></path>
      </clipPath>
      <path clip-path="url(#make-me-a-hanzi-clip-19)" d="M 279.0 52.5 L 319.0 39.5 L 508.0 97.5 " fill="none" id="make-me-a-hanzi-animation-19" stroke-dasharray="368 736" stroke-linecap="round"></path>

      <clipPath id="make-me-a-hanzi-clip-20">
      <path d="M 638.0 449.5 L 766.0 488.5 Q 779.0 492.5 780.0 494.5 Q 783.0 502.5 774.0 510.5 Q 736.0 537.5 708.0 533.5 Q 709.0 528.5 696.0 514.5 Q 667.0 483.5 629.0 461.5 C 603.0 446.5 609.0 440.5 638.0 449.5 Z" fill="lightgray"></path>
      </clipPath>
      <path clip-path="url(#make-me-a-hanzi-clip-20)" d="M 770.0 498.5 L 722.0 503.5 L 639.0 459.5 " fill="none" id="make-me-a-hanzi-animation-20" stroke-dasharray="270 540" stroke-linecap="round"></path>

      <clipPath id="make-me-a-hanzi-clip-21">
      <path d="M 635.0 349.5 Q 634.0 414.5 638.0 441.5 L 638.0 449.5 C 638.0 457.5 638.0 457.5 629.0 461.5 Q 627.0 463.5 619.0 466.5 Q 589.0 478.5 578.0 476.5 Q 568.0 473.5 571.0 466.5 L 576.0 459.5 Q 605.0 412.5 593.0 249.5 Q 588.0 204.5 576.0 167.5 Q 552.0 104.5 488.0 34.5 Q 478.0 22.5 476.0 18.5 Q 476.0 16.5 480.0 14.5 L 485.0 14.5 Q 517.0 18.5 564.0 78.5 Q 629.0 156.5 634.0 328.5 L 635.0 349.5 Z" fill="lightgray"></path>
      </clipPath>
      <path clip-path="url(#make-me-a-hanzi-clip-21)" d="M 580.0 467.5 L 612.0 439.5 L 616.0 319.5 L 606.0 214.5 L 580.0 133.5 L 547.0 79.5 L 513.0 42.5 L 481.0 19.5 " fill="none" id="make-me-a-hanzi-animation-21" stroke-dasharray="634 1268" stroke-linecap="round"></path>

      <clipPath id="make-me-a-hanzi-clip-22">
      <path d="M 696.0 342.5 L 764.0 353.5 Q 780.0 353.5 789.0 356.5 Q 803.0 361.5 794.0 371.5 Q 784.0 378.5 774.0 382.5 Q 746.0 395.5 709.0 383.5 L 635.0 349.5 C 608.0 336.5 604.0 329.5 634.0 328.5 Q 635.0 327.5 641.0 328.5 L 652.0 330.5 L 658.0 335.5 C 659.0 336.5 666.0 337.5 696.0 342.5 Z" fill="lightgray"></path>
      </clipPath>
      <path clip-path="url(#make-me-a-hanzi-clip-22)" d="M 638.0 333.5 L 658.0 348.5 L 721.0 367.5 L 784.0 366.5 " fill="none" id="make-me-a-hanzi-animation-22" stroke-dasharray="282 564" stroke-linecap="round"></path>

      <clipPath id="make-me-a-hanzi-clip-23">
      <path d="M 658.0 335.5 Q 660.0 334.5 664.0 328.5 Q 674.0 304.5 675.0 289.5 Q 678.0 232.5 677.0 133.5 L 676.0 86.5 Q 676.0 -46.5 697.0 -43.5 Q 701.0 -40.5 705.0 -30.5 Q 718.0 2.5 717.0 83.5 L 717.0 89.5 Q 716.0 102.5 716.0 113.5 Q 713.0 251.5 725.0 311.5 Q 727.0 324.5 717.0 329.5 L 696.0 342.5 C 670.0 358.5 640.0 359.5 658.0 335.5 Z" fill="lightgray"></path>
      </clipPath>
      <path clip-path="url(#make-me-a-hanzi-clip-23)" d="M 665.0 335.5 L 698.0 310.5 L 697.0 -34.5 " fill="none" id="make-me-a-hanzi-animation-23" stroke-dasharray="514 1028" stroke-linecap="round"></path>

</g>
</svg>
